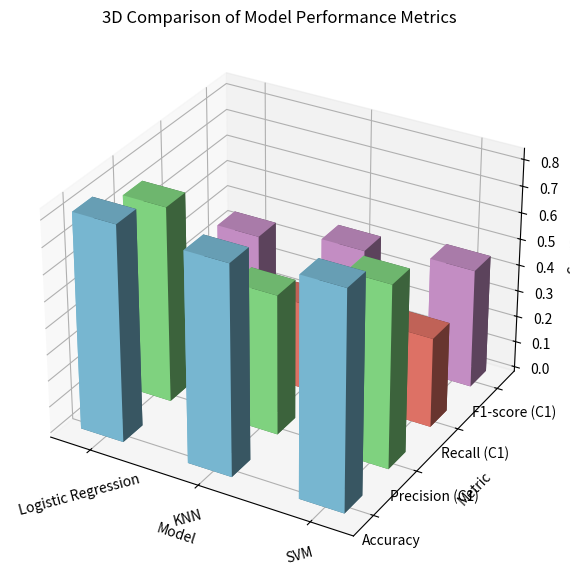

Reproduce this figure in Python.
import matplotlib.pyplot as plt
from mpl_toolkits.mplot3d import Axes3D
import numpy as np

# --- Replace these with your actual results from the model outputs ---
models = ['Logistic Regression', 'KNN', 'SVM']

# From your output
accuracy = [0.8163, 0.7928, 0.8242]
precision = [0.74, 0.53, 0.69]
recall = [0.23, 0.33, 0.34]
f1_score = [0.35, 0.41, 0.45]

# Convert to numpy arrays
metrics = np.array([accuracy, precision, recall, f1_score])

# Set up 3D bar chart
fig = plt.figure(figsize=(10, 7))
ax = fig.add_subplot(111, projection='3d')

xpos = np.arange(len(models))
ypos = np.arange(metrics.shape[0])
xpos, ypos = np.meshgrid(xpos, ypos, indexing="ij")

xpos = xpos.flatten()
ypos = ypos.flatten()
zpos = np.zeros_like(xpos)

# Flatten metric values for bar height
dz = metrics.T.flatten()

# Bar size
dx = dy = 0.4

# Labels for metrics
metric_labels = ['Accuracy', 'Precision (C1)', 'Recall (C1)', 'F1-score (C1)']

# Colors based on metric type
colors = ['skyblue', 'lightgreen', 'salmon', 'plum']
bar_colors = [colors[i % 4] for i in ypos]

# Plot bars
ax.bar3d(xpos, ypos, zpos, dx, dy, dz, color=bar_colors, shade=True)

# Set axis labels
ax.set_xlabel('Model')
ax.set_ylabel('Metric')
ax.set_zlabel('Score')
ax.set_title('3D Comparison of Model Performance Metrics')

# Custom tick labels
ax.set_xticks(np.arange(len(models)) + dx / 2)
ax.set_xticklabels(models, rotation=15)

ax.set_yticks(np.arange(len(metric_labels)) + dy / 2)
ax.set_yticklabels(metric_labels)

plt.tight_layout()
plt.show()

